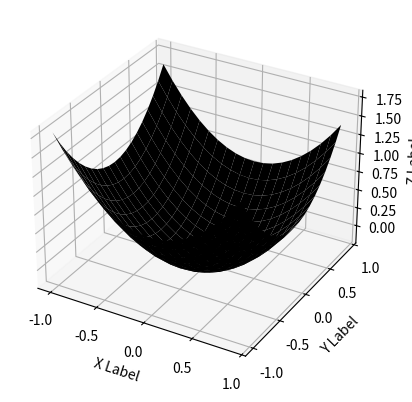

The script that saved this image:
# -*- coding: utf-8 -*-
"""
Created on Wed Feb 15 08:29:02 2023

[redacted]
"""
from numpy import *
from matplotlib.pyplot import *

fig = figure()

ax =fig.add_subplot(111, projection = '3d')

x1 = arange(-1,1,0.1)
y1 = arange(-1,1,0.1)

x1,y1=meshgrid(x1,y1)

z1=x1**2 + y1**2 - (0.45**2)

ax.plot_surface(x1, y1, z1, color ="black")
ax.set_xlabel('X Label')
ax.set_ylabel('Y Label')
ax.set_zlabel('Z Label')
show()

"""
xp1=linspace(-10,10,100)
yp1=linspace(-10,10,100)
xp1,yp1 = meshgrid(xp1, yp1)
eq1 = 0.12 * xp1 + 0.01 * yp1 + 1.09
"""

"""
    Circle z^2 + y^2 = 0.45^2
    z = 0.45 - y
    Line1 
    Line2 
    Line3


"""